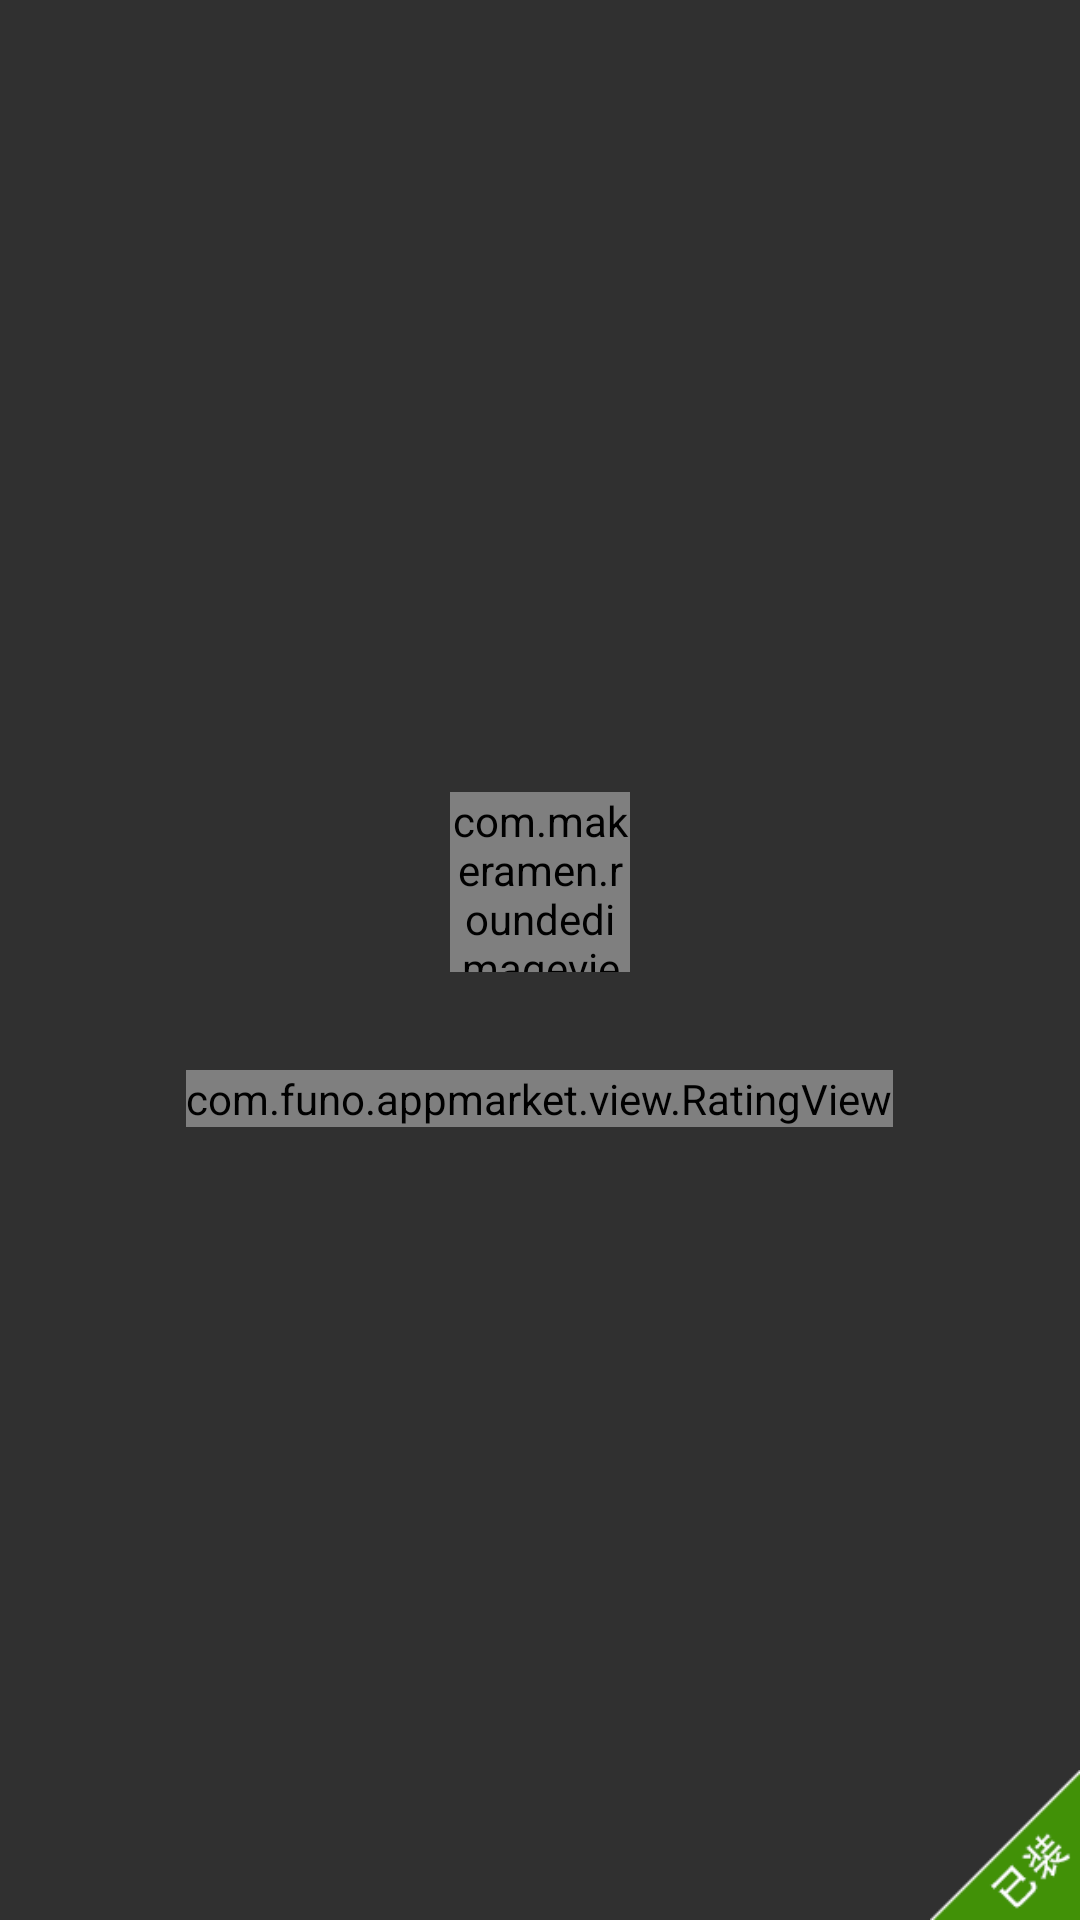

Reconstruct the res/layout file that produces this screen, plus the resources it refers to.
<!-- AndroidManifest.xml: application theme AppTheme -->
<!-- res/layout/gridview_item_installed_apps.xml -->
<?xml version="1.0" encoding="utf-8"?>
<FrameLayout xmlns:android="http://schemas.android.com/apk/res/android"
    xmlns:app="http://schemas.android.com/apk/res-auto"
    android:layout_width="match_parent"
    android:layout_height="match_parent" >

    <LinearLayout
        android:id="@+id/contentView"
        android:layout_width="match_parent"
        android:layout_height="match_parent"
        android:gravity="center"
        android:orientation="vertical"
        android:paddingBottom="30dp"
        android:paddingTop="30dp" >

        <com.makeramen.roundedimageview.RoundedImageView
            android:id="@+id/appLogo"
            android:layout_width="60dp"
            android:layout_height="60dp"
            app:riv_border_width="0dip"
            app:riv_corner_radius="10dip"
            app:riv_mutate_background="true"
            app:riv_oval="false" />

        <TextView
            android:id="@+id/appName"
            android:layout_width="wrap_content"
            android:layout_height="wrap_content"
            android:layout_marginBottom="5dp"
            android:layout_marginTop="5dp"
            android:singleLine="true"
            android:textColor="@android:color/white"
            android:textSize="17sp" />

        <com.funo.appmarket.view.RatingView
            android:id="@+id/ratingView"
            android:layout_width="wrap_content"
            android:layout_height="wrap_content" />
    </LinearLayout>

    <ImageView
        android:layout_width="50dp"
        android:layout_height="50dp"
        android:layout_gravity="bottom|right"
        android:src="@drawable/installed_img" />

    <ImageView
        android:id="@+id/tag_img"
        android:layout_width="50dp"
        android:layout_height="50dp"
        android:layout_marginRight="5dp"
        android:layout_marginTop="-5dp"
        android:visibility="gone" />

    <View
        android:id="@+id/overlay"
        android:layout_width="match_parent"
        android:layout_height="match_parent"
        android:background="@drawable/gridlayout_selector_decorator"
        android:visibility="gone" />

</FrameLayout>
<!-- resources referenced by this layout -->
<resources>
  <!-- drawable installed_img: png bitmap (drawable-xhdpi, 2593 bytes) -->
  <style name="AppTheme" parent="AppBaseTheme">
          
          <item name="android:windowNoTitle">true</item>
          
          <item name="android:windowFullscreen">true</item>
      </style>
  <style name="AppBaseTheme" parent="@style/Theme.AppCompat.NoActionBar">
      </style>
</resources>
